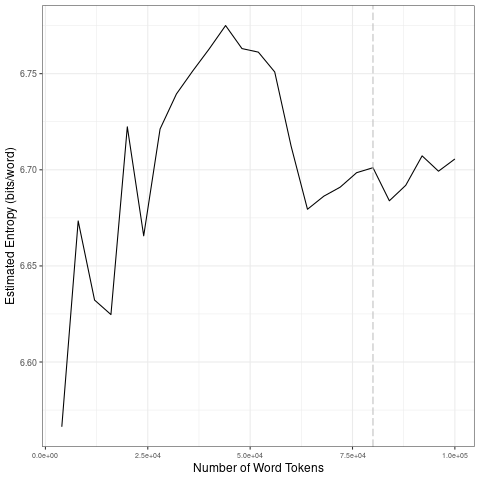

The table this chart was drawn from, first rows:
file, entropy.Corpus.Size, entropy.Entropy, sd.Corpus.Size, sd.SD
data/covid-clean/2020_by_es/2020-08-21_t…, 4000, 6.566, 20000, 0.0582
data/covid-clean/2020_by_es/2020-08-21_t…, 8000, 6.673, 40000, 0.03818
data/covid-clean/2020_by_es/2020-08-21_t…, 12000, 6.632, 60000, 0.02404
data/covid-clean/2020_by_es/2020-08-21_t…, 16000, 6.625, 80000, 0.008841
data/covid-clean/2020_by_es/2020-08-21_t…, 20000, 6.722, 1e+05, 0.009757
data/covid-clean/2020_by_es/2020-08-21_t…, 24000, 6.666, 20000, 0.0582
data/covid-clean/2020_by_es/2020-08-21_t…, 28000, 6.721, 40000, 0.03818
data/covid-clean/2020_by_es/2020-08-21_t…, 32000, 6.739, 60000, 0.02404
data/covid-clean/2020_by_es/2020-08-21_t…, 36000, 6.751, 80000, 0.008841
data/covid-clean/2020_by_es/2020-08-21_t…, 40000, 6.763, 1e+05, 0.009757
data/covid-clean/2020_by_es/2020-08-21_t…, 44000, 6.775, 20000, 0.0582
data/covid-clean/2020_by_es/2020-08-21_t…, 48000, 6.763, 40000, 0.03818
data/covid-clean/2020_by_es/2020-08-21_t…, 52000, 6.761, 60000, 0.02404
data/covid-clean/2020_by_es/2020-08-21_t…, 56000, 6.751, 80000, 0.008841
data/covid-clean/2020_by_es/2020-08-21_t…, 60000, 6.712, 1e+05, 0.009757
data/covid-clean/2020_by_es/2020-08-21_t…, 64000, 6.679, 20000, 0.0582
data/covid-clean/2020_by_es/2020-08-21_t…, 68000, 6.686, 40000, 0.03818
data/covid-clean/2020_by_es/2020-08-21_t…, 72000, 6.691, 60000, 0.02404
data/covid-clean/2020_by_es/2020-08-21_t…, 76000, 6.698, 80000, 0.008841
data/covid-clean/2020_by_es/2020-08-21_t…, 80000, 6.701, 1e+05, 0.009757
data/covid-clean/2020_by_es/2020-08-21_t…, 84000, 6.684, 20000, 0.0582
data/covid-clean/2020_by_es/2020-08-21_t…, 88000, 6.692, 40000, 0.03818
data/covid-clean/2020_by_es/2020-08-21_t…, 92000, 6.707, 60000, 0.02404
data/covid-clean/2020_by_es/2020-08-21_t…, 96000, 6.699, 80000, 0.008841
data/covid-clean/2020_by_es/2020-08-21_t…, 1e+05, 6.706, 1e+05, 0.009757
